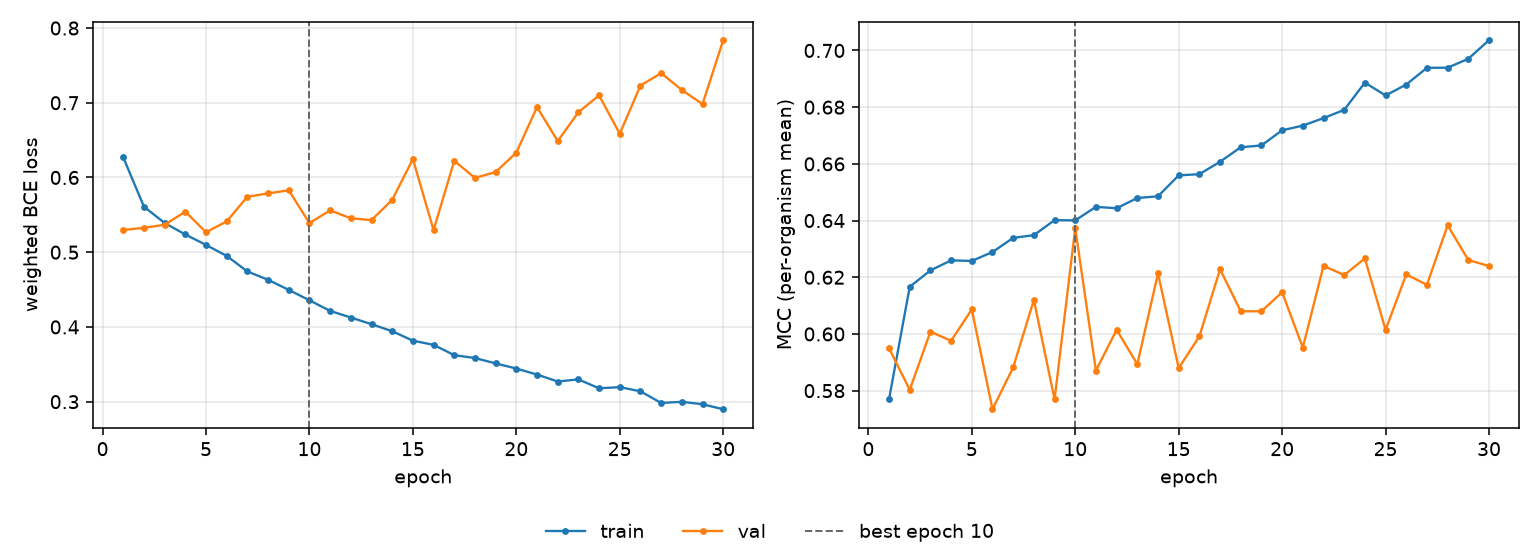

The file beside this chart, header and first rows:
epoch, tr_loss, vl_loss, tr_mcc, vl_mcc, is_best
1, 0.6269, 0.5297, 0.577, 0.5949, False
2, 0.5609, 0.5326, 0.6167, 0.5803, False
3, 0.5391, 0.5366, 0.6224, 0.6008, False
4, 0.5237, 0.5543, 0.626, 0.5976, False
5, 0.5097, 0.5267, 0.6258, 0.6087, False
6, 0.4951, 0.5412, 0.6289, 0.5734, False
7, 0.4743, 0.5743, 0.6339, 0.5882, False
8, 0.4631, 0.5786, 0.6349, 0.612, False
9, 0.4496, 0.5828, 0.6402, 0.5769, False
10, 0.4356, 0.5389, 0.6401, 0.6373, True
11, 0.4215, 0.556, 0.6448, 0.5871, False
12, 0.4126, 0.5454, 0.6443, 0.6015, False
13, 0.4037, 0.543, 0.648, 0.5893, False
14, 0.3943, 0.57, 0.6486, 0.6214, False
15, 0.3816, 0.6248, 0.6559, 0.588, False
16, 0.3761, 0.5295, 0.6564, 0.5991, False
17, 0.3622, 0.6223, 0.6607, 0.6229, False
18, 0.3584, 0.5994, 0.6659, 0.608, False
19, 0.3512, 0.6073, 0.6665, 0.608, False
20, 0.3443, 0.6332, 0.6718, 0.6147, False
21, 0.3363, 0.6942, 0.6735, 0.5952, False
22, 0.327, 0.6486, 0.6761, 0.624, False
23, 0.3298, 0.6873, 0.679, 0.6208, False
24, 0.3179, 0.7099, 0.6887, 0.6266, False
25, 0.3195, 0.6585, 0.6841, 0.6014, False
26, 0.3139, 0.723, 0.688, 0.621, False
27, 0.2983, 0.7396, 0.6939, 0.6174, False
28, 0.2998, 0.7171, 0.6939, 0.6383, False
29, 0.2966, 0.6982, 0.6971, 0.6261, False
30, 0.2899, 0.7837, 0.7036, 0.624, False
